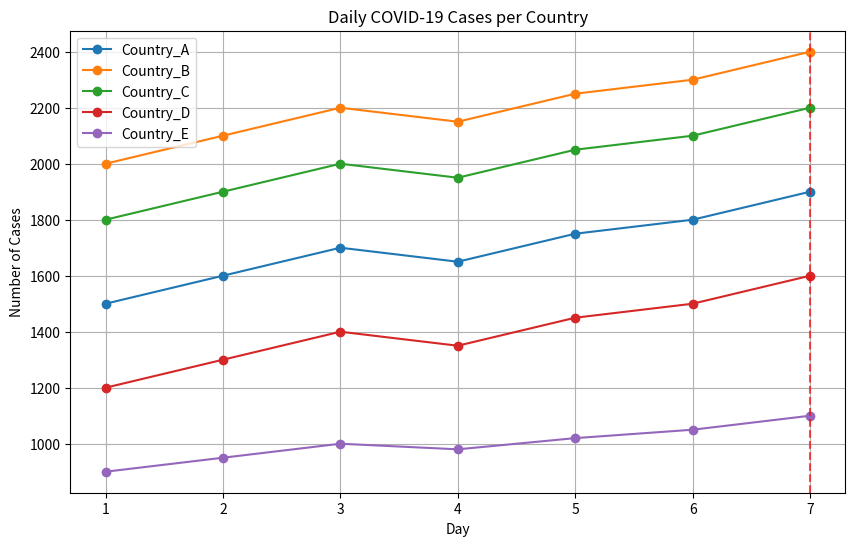

This chart was generated by the following Python code:
import numpy as np
import matplotlib.pyplot as plt

# Dataset
covid_data = np.array([
    [1500, 2000, 1800, 1200, 900],  # Day 1
    [1600, 2100, 1900, 1300, 950],  # Day 2
    [1700, 2200, 2000, 1400, 1000],  # Day 3
    [1650, 2150, 1950, 1350, 980],  # Day 4
    [1750, 2250, 2050, 1450, 1020],  # Day 5
    [1800, 2300, 2100, 1500, 1050],  # Day 6
    [1900, 2400, 2200, 1600, 1100],  # Day 7
])

countries = ["Country_A", "Country_B", "Country_C", "Country_D", "Country_E"]

# Task 1: Basic Statistics
total_cases_per_country = covid_data.sum(axis=0)
country_with_highest_total = countries[np.argmax(total_cases_per_country)]

# Task 2: Daily Analysis
average_cases_per_day = covid_data.mean(axis=1)
day_with_highest_total_cases = np.argmax(covid_data.sum(axis=1)) + 1

# Task 3: Trends
percentage_change = ((covid_data[-1] - covid_data[0]) / covid_data[0]) * 100
country_with_highest_increase = countries[np.argmax(percentage_change)]

# Task 4: Data Transformation
normalized_data = (covid_data - covid_data.min(axis=0)) / (covid_data.max(axis=0) - covid_data.min(axis=0))

# Visualization
days = np.arange(1, 8)

plt.figure(figsize=(10, 6))

# Line chart for daily cases per country
for i, country in enumerate(countries):
    plt.plot(days, covid_data[:, i],label = country, marker='o')

# Highlight the day with the highest total cases
highest_day_total = np.max(covid_data.sum(axis=1))
plt.axvline(x=day_with_highest_total_cases, color='red', linestyle='--', alpha=0.7)
plt.annotate(f"Day {day_with_highest_total_cases} (Total: {highest_day_total})", 
             xy=(day_with_highest_total_cases, highest_day_total),
             xytext=(day_with_highest_total_cases + 0.5, highest_day_total - 500),
             arrowprops=dict(facecolor='black', arrowstyle='->'), fontsize=10)

plt.title("Daily COVID-19 Cases per Country")
plt.xlabel("Day")
plt.ylabel("Number of Cases")
plt.legend()
plt.grid(True)
plt.show()

# Output results
print("Total cases per country:", total_cases_per_country)
print("Country with the highest total cases:", country_with_highest_total)
print("Average cases per day across all countries:", average_cases_per_day)
print("Day with the highest total across all countries:", day_with_highest_total_cases)
print("Percentage change in case from Day 1 to Day 7:", percentage_change)
print("Country with the highest percentage increase:", country_with_highest_increase)
print("Normalized dataset:\n", normalized_data)